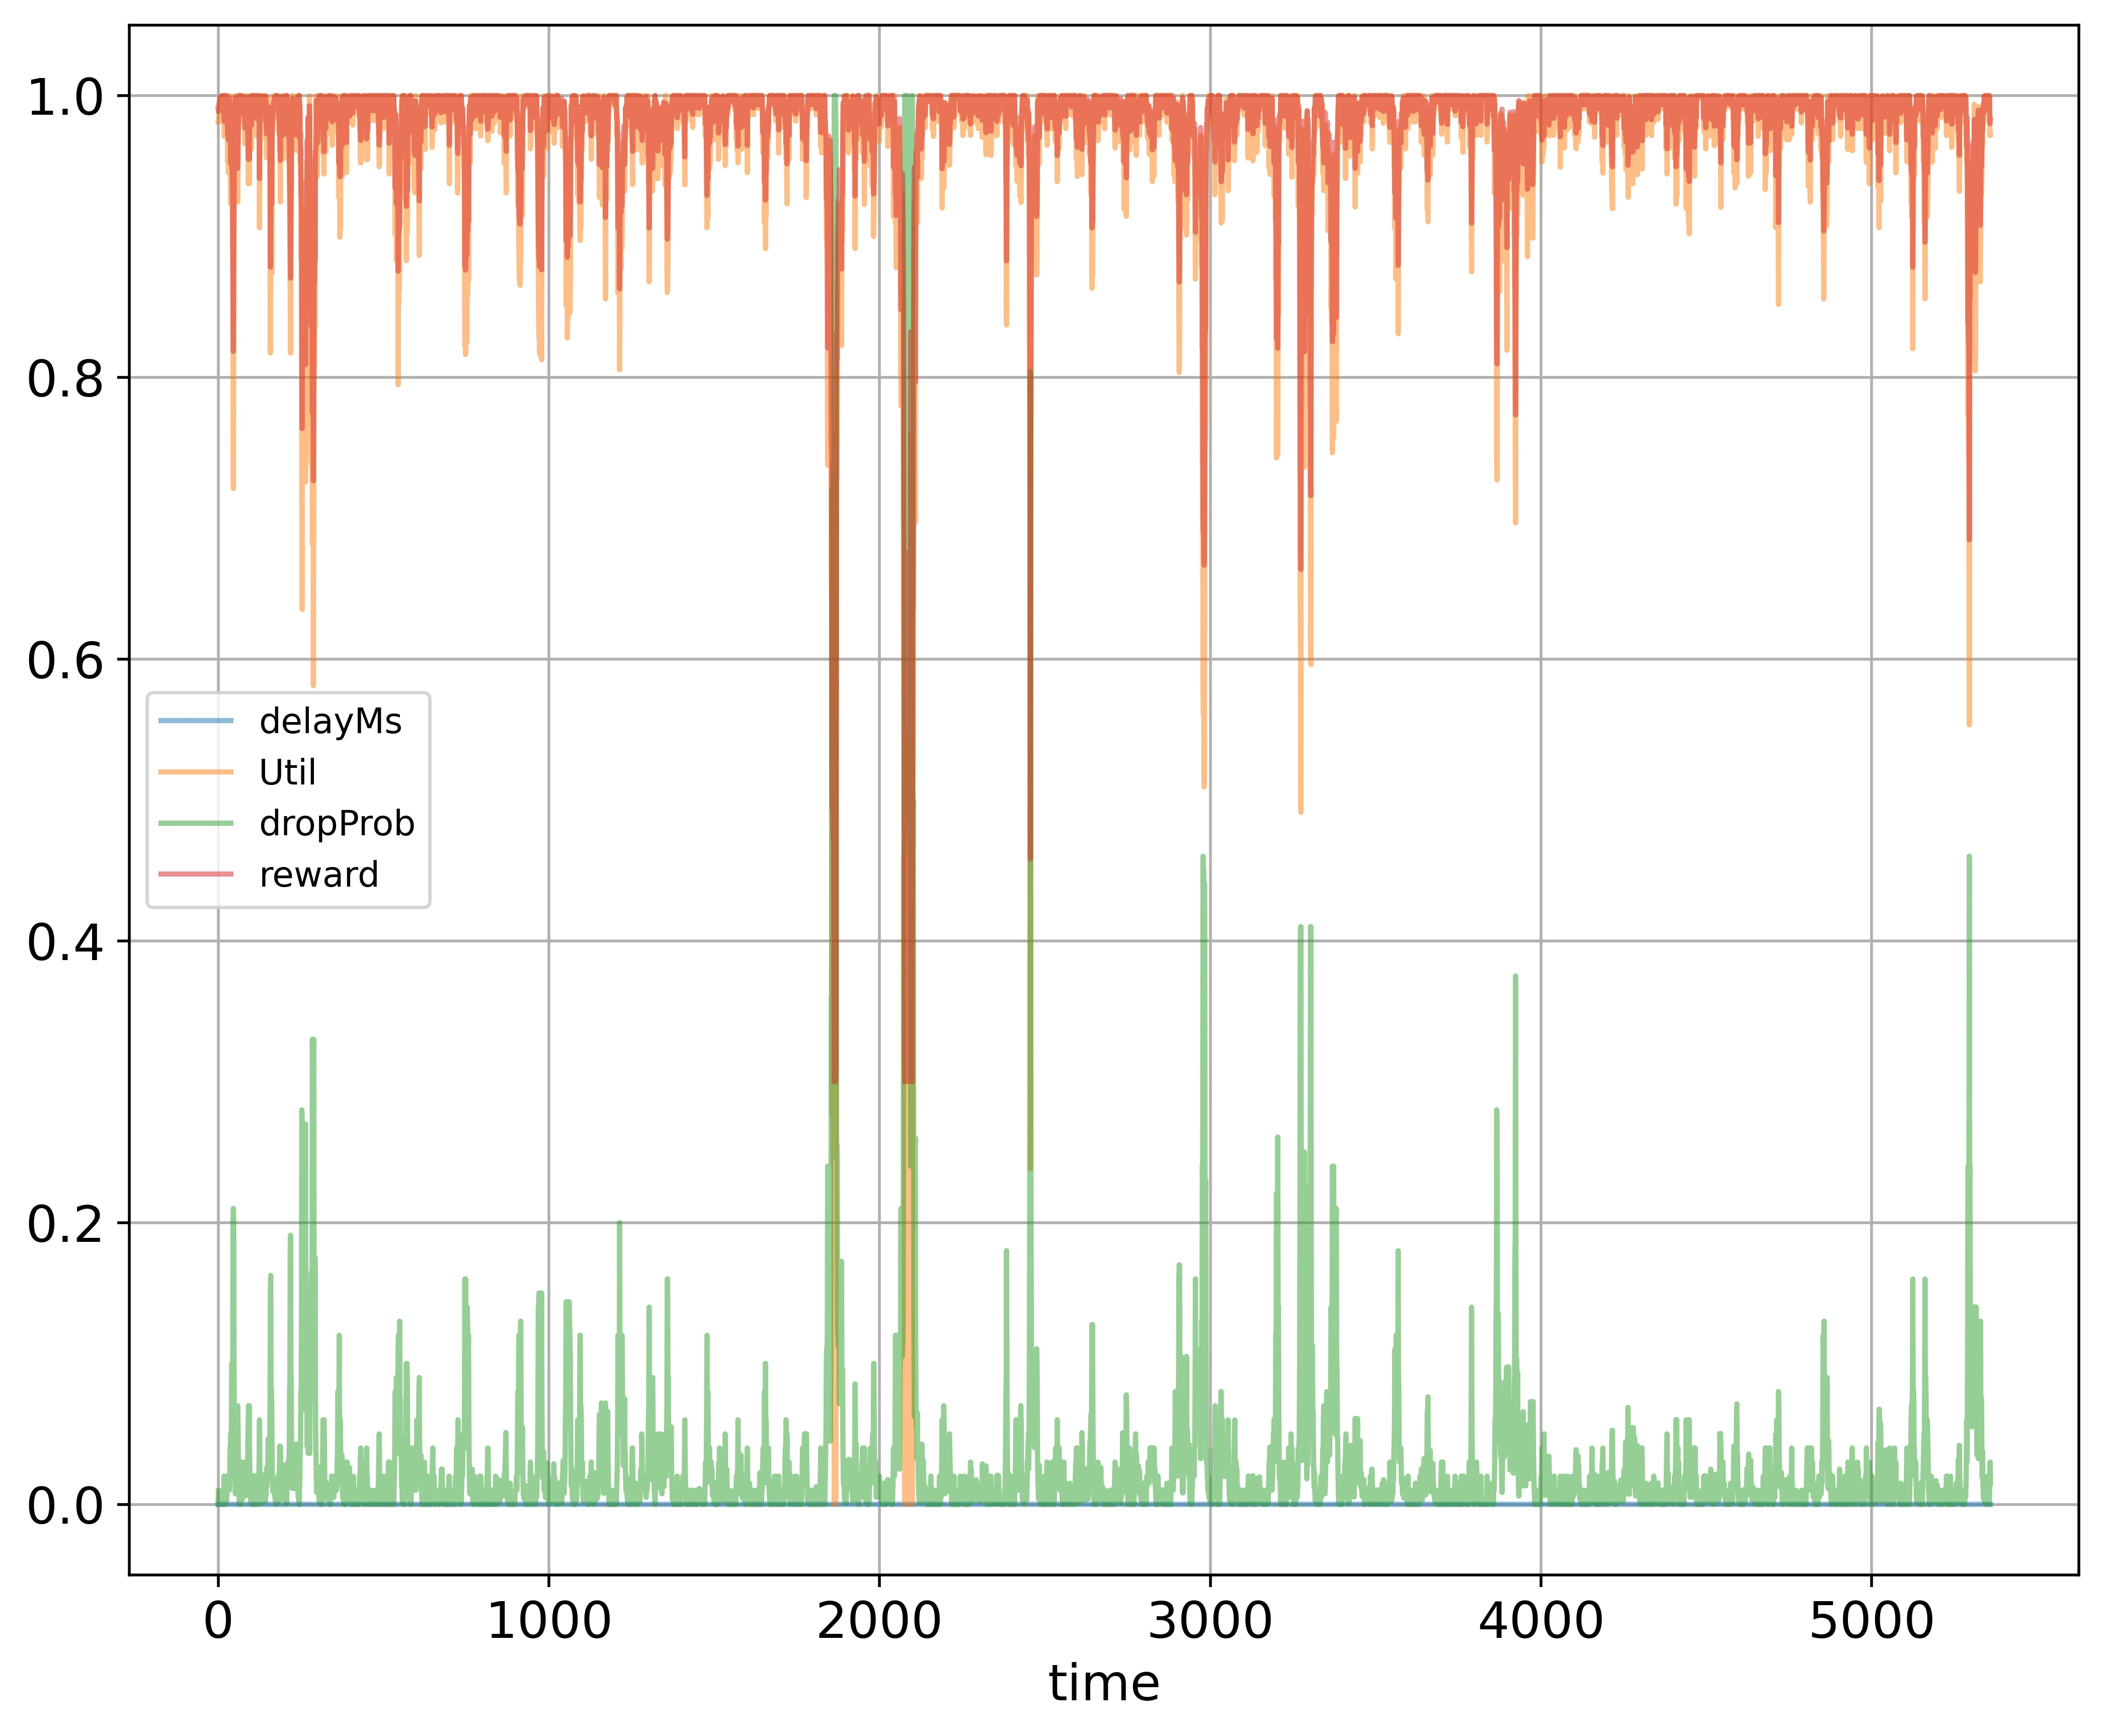

Data behind this chart, as committed beside it:
time; delayMs; Util; dropProb; reward
0; 0.0; 0.9811; 0.0; 0.9906
1; 0.0; 0.9811; 0.01; 0.9886
2; 0.0; 0.9811; 0.005; 0.9896
3; 0.0; 0.9905; 0.005; 0.9942
4; 0.0; 0.9936; 0.005; 0.9958
5; 0.0; 0.9952; 0.005; 0.9966
6; 0.0; 0.9968; 0.0025; 0.9979
7; 0.0; 0.9979; 0.0; 0.9989
8; 0.0; 0.9986; 0.0; 0.9993
9; 0.0; 0.9905; 0.0; 0.9952
10; 0.0; 0.999; 0.0; 0.9995
11; 0.0; 0.9994; 0.0; 0.9997
12; 0.0; 0.9996; 0.0; 0.9998
13; 0.0; 0.9854; 0.01; 0.9907
14; 0.0; 0.9998; 0.0; 0.9999
15; 0.0; 0.9998; 0.0; 0.9999
16; 0.0; 0.9998; 0.0; 0.9999
17; 0.0; 0.9902; 0.01; 0.9931
18; 0.0; 0.971; 0.02; 0.9815
19; 0.0; 0.9808; 0.01; 0.9884
20; 0.0; 0.9998; 0.01; 0.9979
21; 0.0; 0.9998; 0.0; 0.9999
22; 0.0; 0.9998; 0.0; 0.9999
23; 0.0; 0.9998; 0.01; 0.9979
24; 0.0; 0.992; 0.005; 0.995
25; 0.0; 0.9998; 0.0025; 0.9994
26; 0.0; 0.9998; 0.005; 0.9989
27; 0.0; 0.9998; 0.01; 0.9979
28; 0.0; 0.9998; 0.02; 0.9959
29; 0.0; 0.9522; 0.02; 0.9721
30; 0.0; 0.9813; 0.01; 0.9887
31; 0.0; 0.9452; 0.02; 0.9686
32; 0.0; 0.992; 0.01; 0.994
33; 0.0; 0.9686; 0.02; 0.9803
34; 0.0; 0.9998; 0.01; 0.9979
35; 0.0; 0.9829; 0.02; 0.9874
36; 0.0; 0.9617; 0.04; 0.9729
37; 0.0; 0.9617; 0.04; 0.9729
38; 0.0; 0.9229; 0.05; 0.9515
39; 0.0; 0.9427; 0.05; 0.9613
40; 0.0; 0.9718; 0.05; 0.9759
41; 0.0; 0.9511; 0.1; 0.9555
42; 0.0; 0.9374; 0.1; 0.9487
43; 0.0; 0.9217; 0.09; 0.9429
44; 0.0; 0.8827; 0.1; 0.9213
45; 0.0; 0.8249; 0.2; 0.8724
46; 0.0; 0.721; 0.21; 0.8185
47; 0.0; 0.8652; 0.2; 0.8926
48; 0.0; 0.897; 0.1; 0.9285
49; 0.0; 0.9621; 0.05; 0.971
50; 0.0; 0.9983; 0.025; 0.9941
51; 0.0; 0.9764; 0.015; 0.9852
52; 0.0; 0.9998; 0.0075; 0.9984
53; 0.0; 0.992; 0.015; 0.993
54; 0.0; 0.9842; 0.03; 0.9861
55; 0.0; 0.9641; 0.04; 0.9741
56; 0.0; 0.9614; 0.05; 0.9707
57; 0.0; 0.9998; 0.025; 0.9949
58; 0.0; 0.9522; 0.035; 0.9691
59; 0.0; 0.9244; 0.07; 0.9482
... 5,300 more rows
